Image classification data set "data_for_modeling" (zach-merritt/weedeater on GitHub). Class labels (5): dirt, marigold, morning glory, pea, radish.

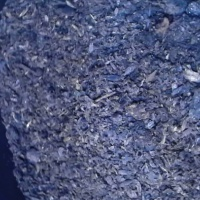
Label: dirt

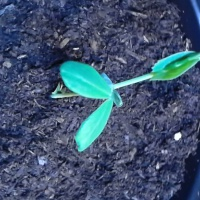
Label: pea

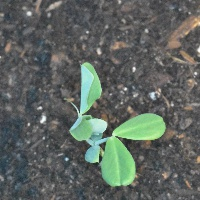
Label: pea

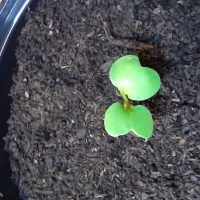
Label: radish

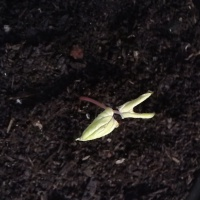
Label: morning glory

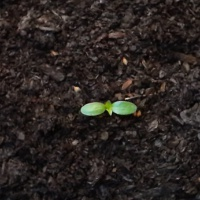
Label: marigold
